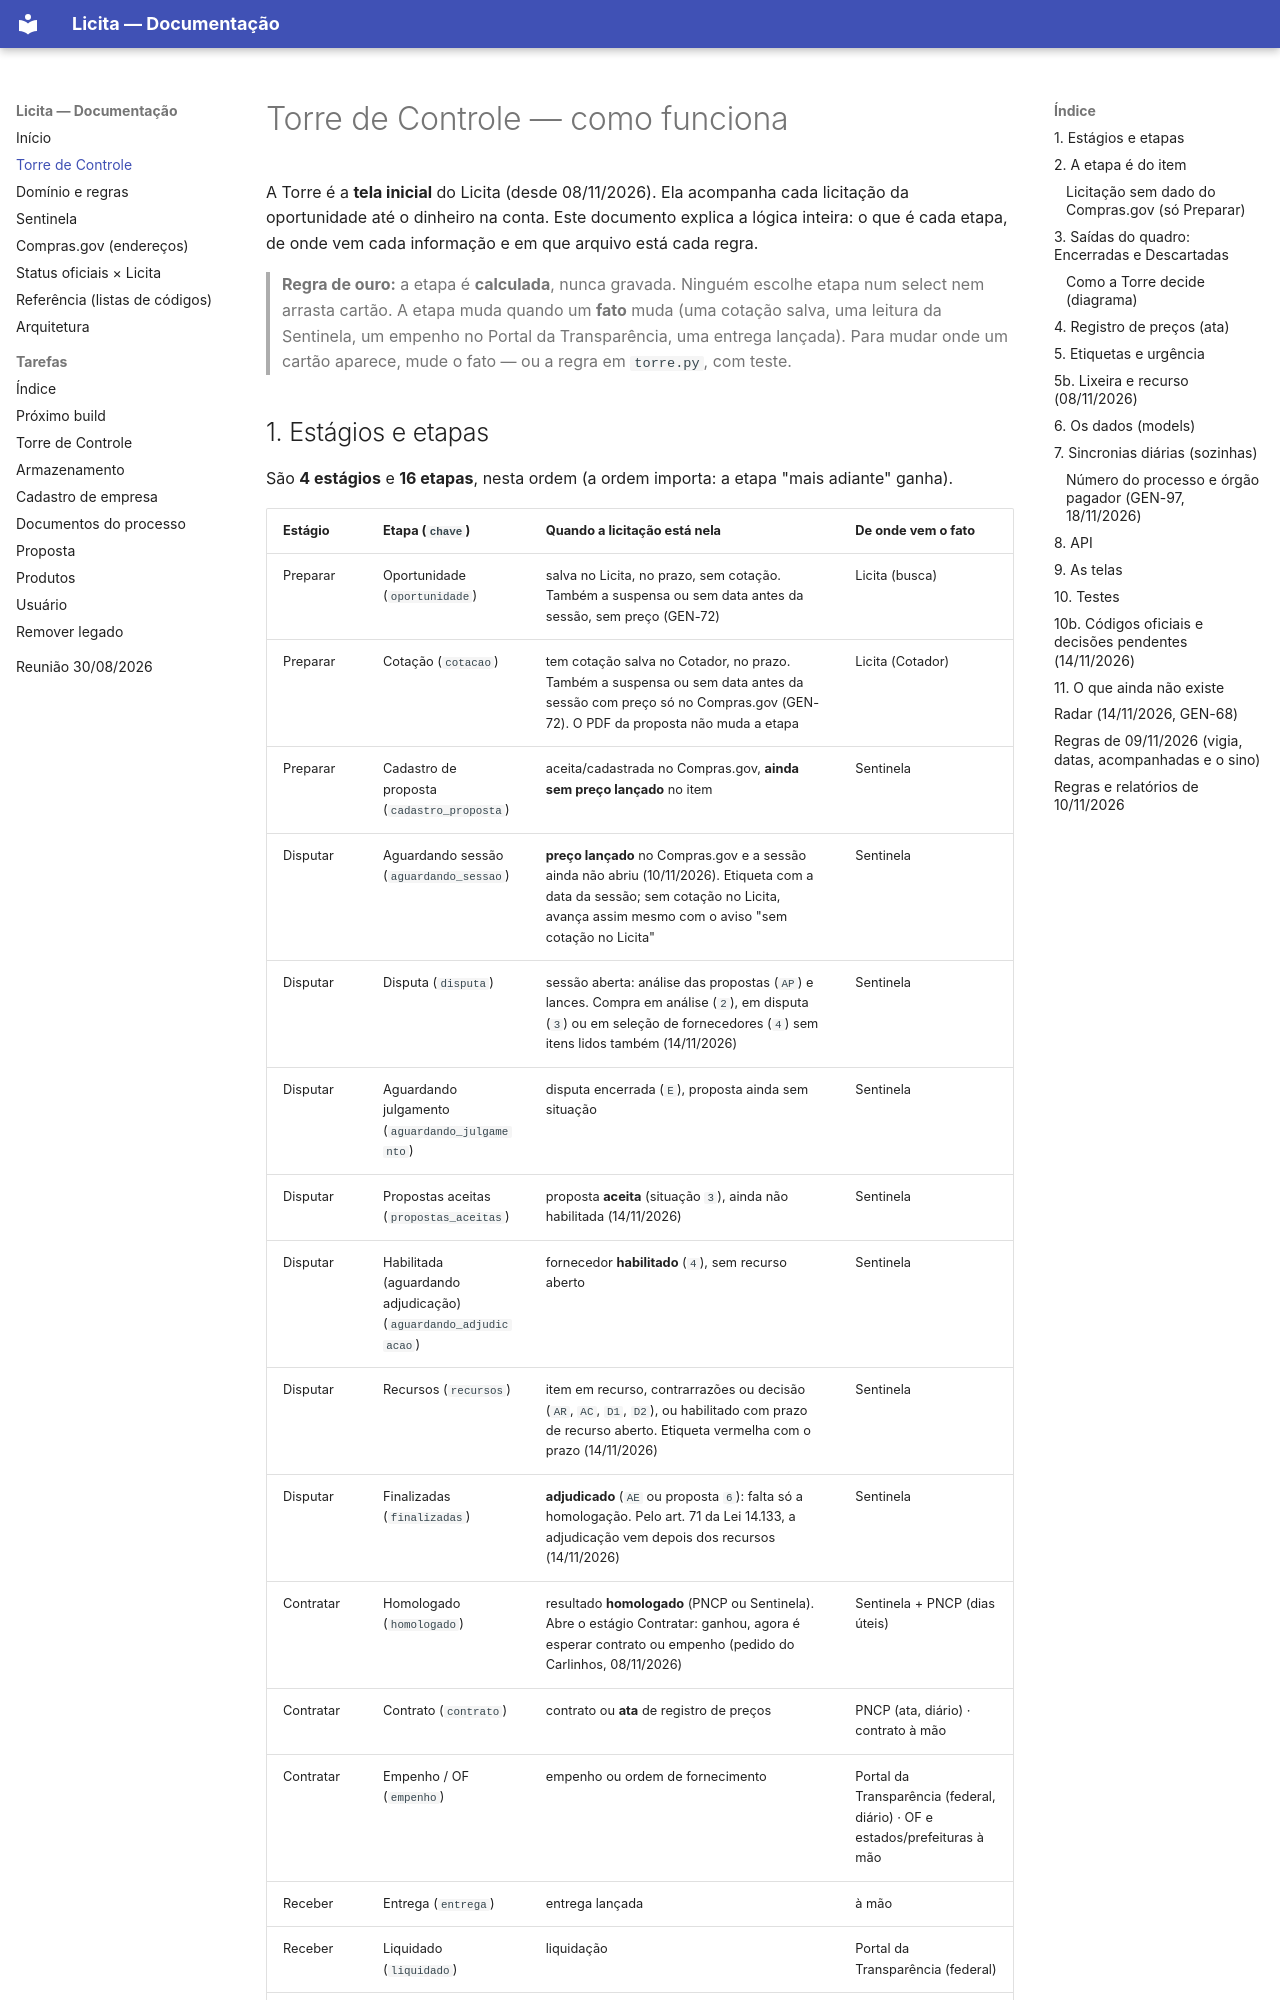

repository: VastiMV/licita-ec2 · page: TORRE/index.html · generator: mkdocs

# Torre de Controle — como funciona

A Torre é a **tela inicial** do Licita (desde 08/11/2026). Ela acompanha cada
licitação da oportunidade até o dinheiro na conta. Este documento explica a
lógica inteira: o que é cada etapa, de onde vem cada informação e em que
arquivo está cada regra.

> **Regra de ouro:** a etapa é **calculada**, nunca gravada. Ninguém escolhe
> etapa num select nem arrasta cartão. A etapa muda quando um **fato** muda
> (uma cotação salva, uma leitura da Sentinela, um empenho no Portal da
> Transparência, uma entrega lançada). Para mudar onde um cartão aparece,
> mude o fato — ou a regra em `torre.py`, com teste.
